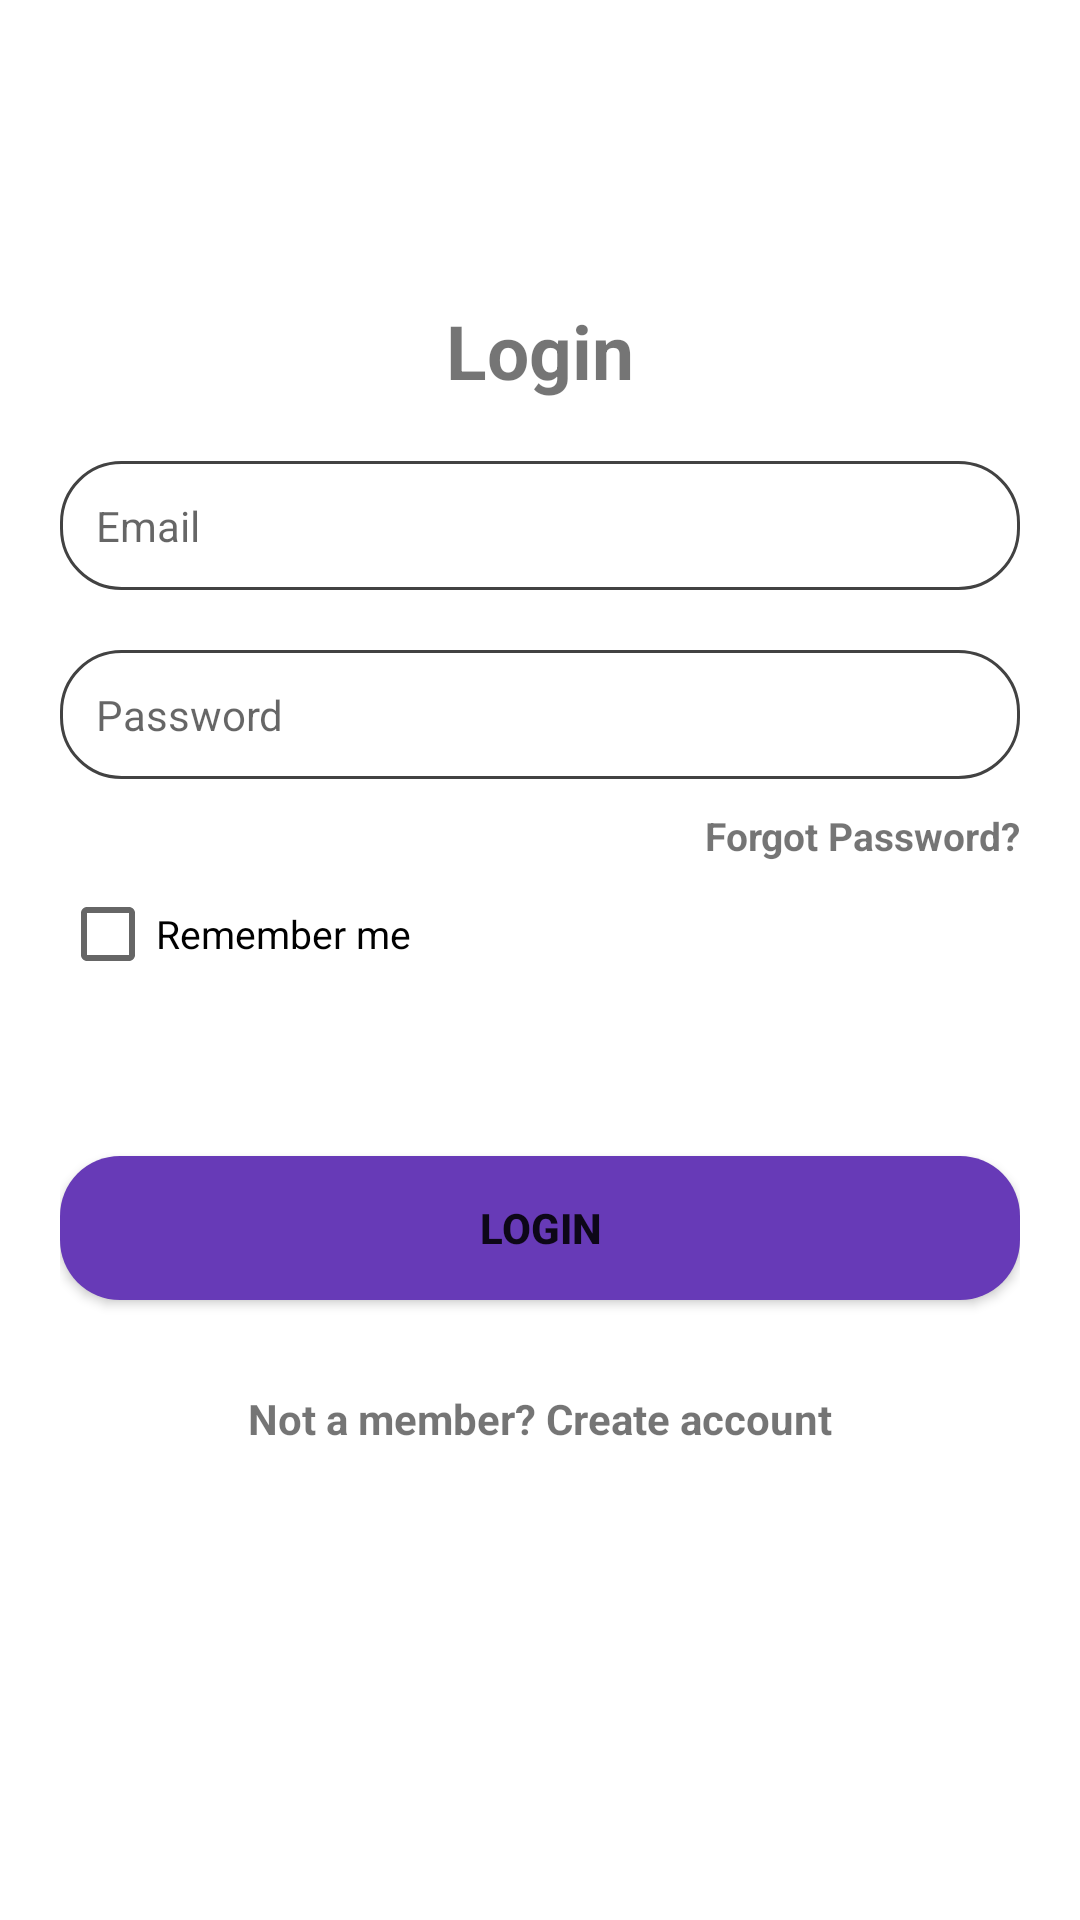

The Android layout XML behind this screen, and the referenced resources:
<!-- AndroidManifest.xml: application theme Theme.HelpAssistance -->
<!-- res/layout/activity_login.xml -->
<?xml version="1.0" encoding="utf-8"?>

<ScrollView xmlns:android="http://schemas.android.com/apk/res/android"
    xmlns:app="http://schemas.android.com/apk/res-auto"
    xmlns:tools="http://schemas.android.com/tools"
    android:id="@+id/main"
    android:layout_width="match_parent"
    android:layout_height="match_parent"
    tools:context=".activities.LoginActivity">

    <LinearLayout
        android:layout_width="match_parent"
        android:layout_height="match_parent"
        android:layout_marginHorizontal="20dp"
        android:orientation="vertical"
        app:layout_constraintBottom_toBottomOf="parent"
        app:layout_constraintEnd_toEndOf="parent"
        app:layout_constraintStart_toStartOf="parent"
        app:layout_constraintTop_toTopOf="parent">

        <TextView
            android:layout_width="wrap_content"
            android:layout_height="wrap_content"
            android:layout_gravity="center"
            android:layout_marginTop="100dp"
            android:text="Login"
            android:textSize="25dp"
            android:textStyle="bold" />

        <EditText
            android:id="@+id/username_edt"
            android:layout_width="match_parent"
            android:layout_height="wrap_content"
            android:layout_marginTop="20dp"
            android:background="@drawable/edit_bg"
            android:hint="Email"
            android:inputType="textEmailAddress"
            android:maxLines="1"
            android:padding="12dp"
            android:textSize="14dp" />

        <EditText
            android:id="@+id/password_edt"
            android:layout_width="match_parent"
            android:layout_height="wrap_content"
            android:layout_marginTop="20dp"
            android:background="@drawable/edit_bg"
            android:hint="Password"
            android:inputType="textPassword"
            android:maxLines="1"
            android:padding="12dp"
            android:textSize="14dp" />

        <TextView
            android:id="@+id/forgot_pass_txt"
            android:layout_width="wrap_content"
            android:layout_height="wrap_content"
            android:layout_gravity="end"
            android:layout_marginTop="10dp"
            android:text="Forgot Password?"
            android:textSize="13dp"
            android:textStyle="bold" />

        <CheckBox
            android:id="@+id/remember_me_chkbox"
            android:layout_width="wrap_content"
            android:layout_height="wrap_content"
            android:text="Remember me"
            android:textSize="13dp"/>

        <Button
            android:id="@+id/login_btn"
            android:layout_width="match_parent"
            android:layout_height="wrap_content"
            android:layout_marginTop="50dp"
            android:background="@drawable/btn_bg"
            android:text="Login"
            android:textStyle="bold" />

        <TextView
            android:id="@+id/go_to_signup"
            android:layout_width="wrap_content"
            android:layout_height="wrap_content"
            android:layout_gravity="center"
            android:layout_marginTop="30dp"
            android:text="Not a member? Create account"
            android:textSize="14dp"
            android:textStyle="bold" />

    </LinearLayout>

</ScrollView>
<!-- resources referenced by this layout -->
<resources>
  <!-- drawable btn_bg (drawable) -->
  <?xml version="1.0" encoding="utf-8"?>
  
  <shape xmlns:android="http://schemas.android.com/apk/res/android"
      android:shape="rectangle">
  
      <corners
          android:radius="20dp"/>
      <solid
          android:color="@color/primary_color"/>
  </shape>
  <!-- drawable edit_bg (drawable) -->
  <?xml version="1.0" encoding="utf-8"?>
  
  <shape xmlns:android="http://schemas.android.com/apk/res/android">
  
      <corners
          android:radius="20dp"/>
      <stroke android:width="1dp"
          android:color="@color/cardview_dark_background"/>
  
  </shape>
  <style name="Theme.HelpAssistance" parent="Theme.MaterialComponents.DayNight.DarkActionBar">
          
          <item name="colorPrimary">@color/purple_500</item>
          <item name="colorPrimaryVariant">@color/purple_700</item>
          <item name="colorOnPrimary">@color/white</item>
          
          <item name="colorSecondary">@color/teal_200</item>
          <item name="colorSecondaryVariant">@color/teal_700</item>
          <item name="colorOnSecondary">@color/black</item>
          
          <item name="android:statusBarColor">?attr/colorPrimaryVariant</item>
          
      </style>
  <color name="primary_color">#673AB7</color>
  <color name="purple_500">#FF6200EE</color>
  <color name="purple_700">#FF3700B3</color>
  <color name="white">#FFFFFFFF</color>
  <color name="teal_200">#FF03DAC5</color>
  <color name="teal_700">#FF018786</color>
  <color name="black">#FF000000</color>
</resources>
